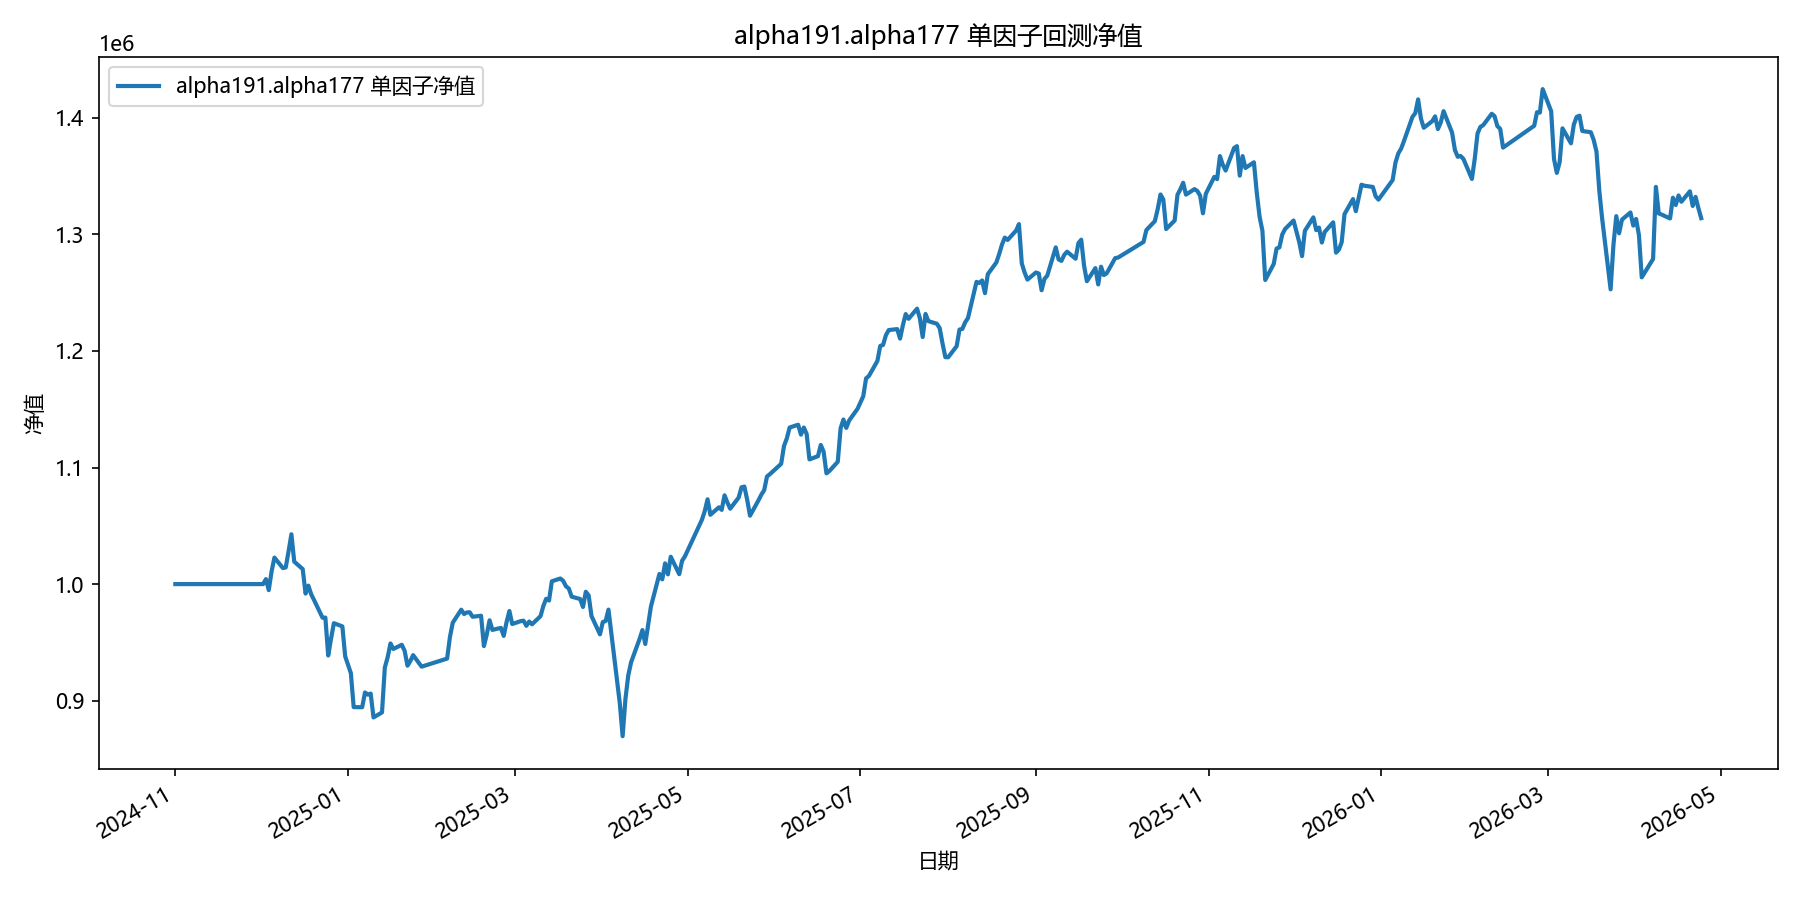

Data behind this chart, as committed beside it:
date, equity
2024-11-01, 1000000
2024-11-04, 1000000
2024-11-05, 1000000
2024-11-06, 1000000
2024-11-07, 1000000
2024-11-08, 1000000
2024-11-11, 1000000
2024-11-12, 1000000
2024-11-13, 1000000
2024-11-14, 1000000
2024-11-15, 1000000
2024-11-18, 1000000
2024-11-19, 1000000
2024-11-20, 1000000
2024-11-21, 1000000
2024-11-22, 1000000
2024-11-25, 1000000
2024-11-26, 1000000
2024-11-27, 1000000
2024-11-28, 1000000
2024-11-29, 1000000
2024-12-02, 1000000
2024-12-03, 1004311
2024-12-04, 994852
2024-12-05, 1010885
2024-12-06, 1022745
2024-12-09, 1013741
2024-12-10, 1014297
2024-12-11, 1028116
2024-12-12, 1042771
2024-12-13, 1019276
2024-12-16, 1012864
2024-12-17, 991876
2024-12-18, 998679
2024-12-19, 991203
2024-12-20, 986323
2024-12-23, 971167
2024-12-24, 971284
2024-12-25, 938759
2024-12-26, 953142
2024-12-27, 966480
2024-12-30, 963738
2024-12-31, 938007
2025-01-02, 923613
2025-01-03, 894501
2025-01-06, 894377
2025-01-07, 907045
2025-01-08, 905185
2025-01-09, 906108
2025-01-10, 885629
2025-01-13, 889939
2025-01-14, 928427
2025-01-15, 937252
2025-01-16, 949082
2025-01-17, 944402
2025-01-20, 947937
2025-01-21, 942730
2025-01-22, 930005
2025-01-23, 933984
2025-01-24, 939054
... 299 more rows
